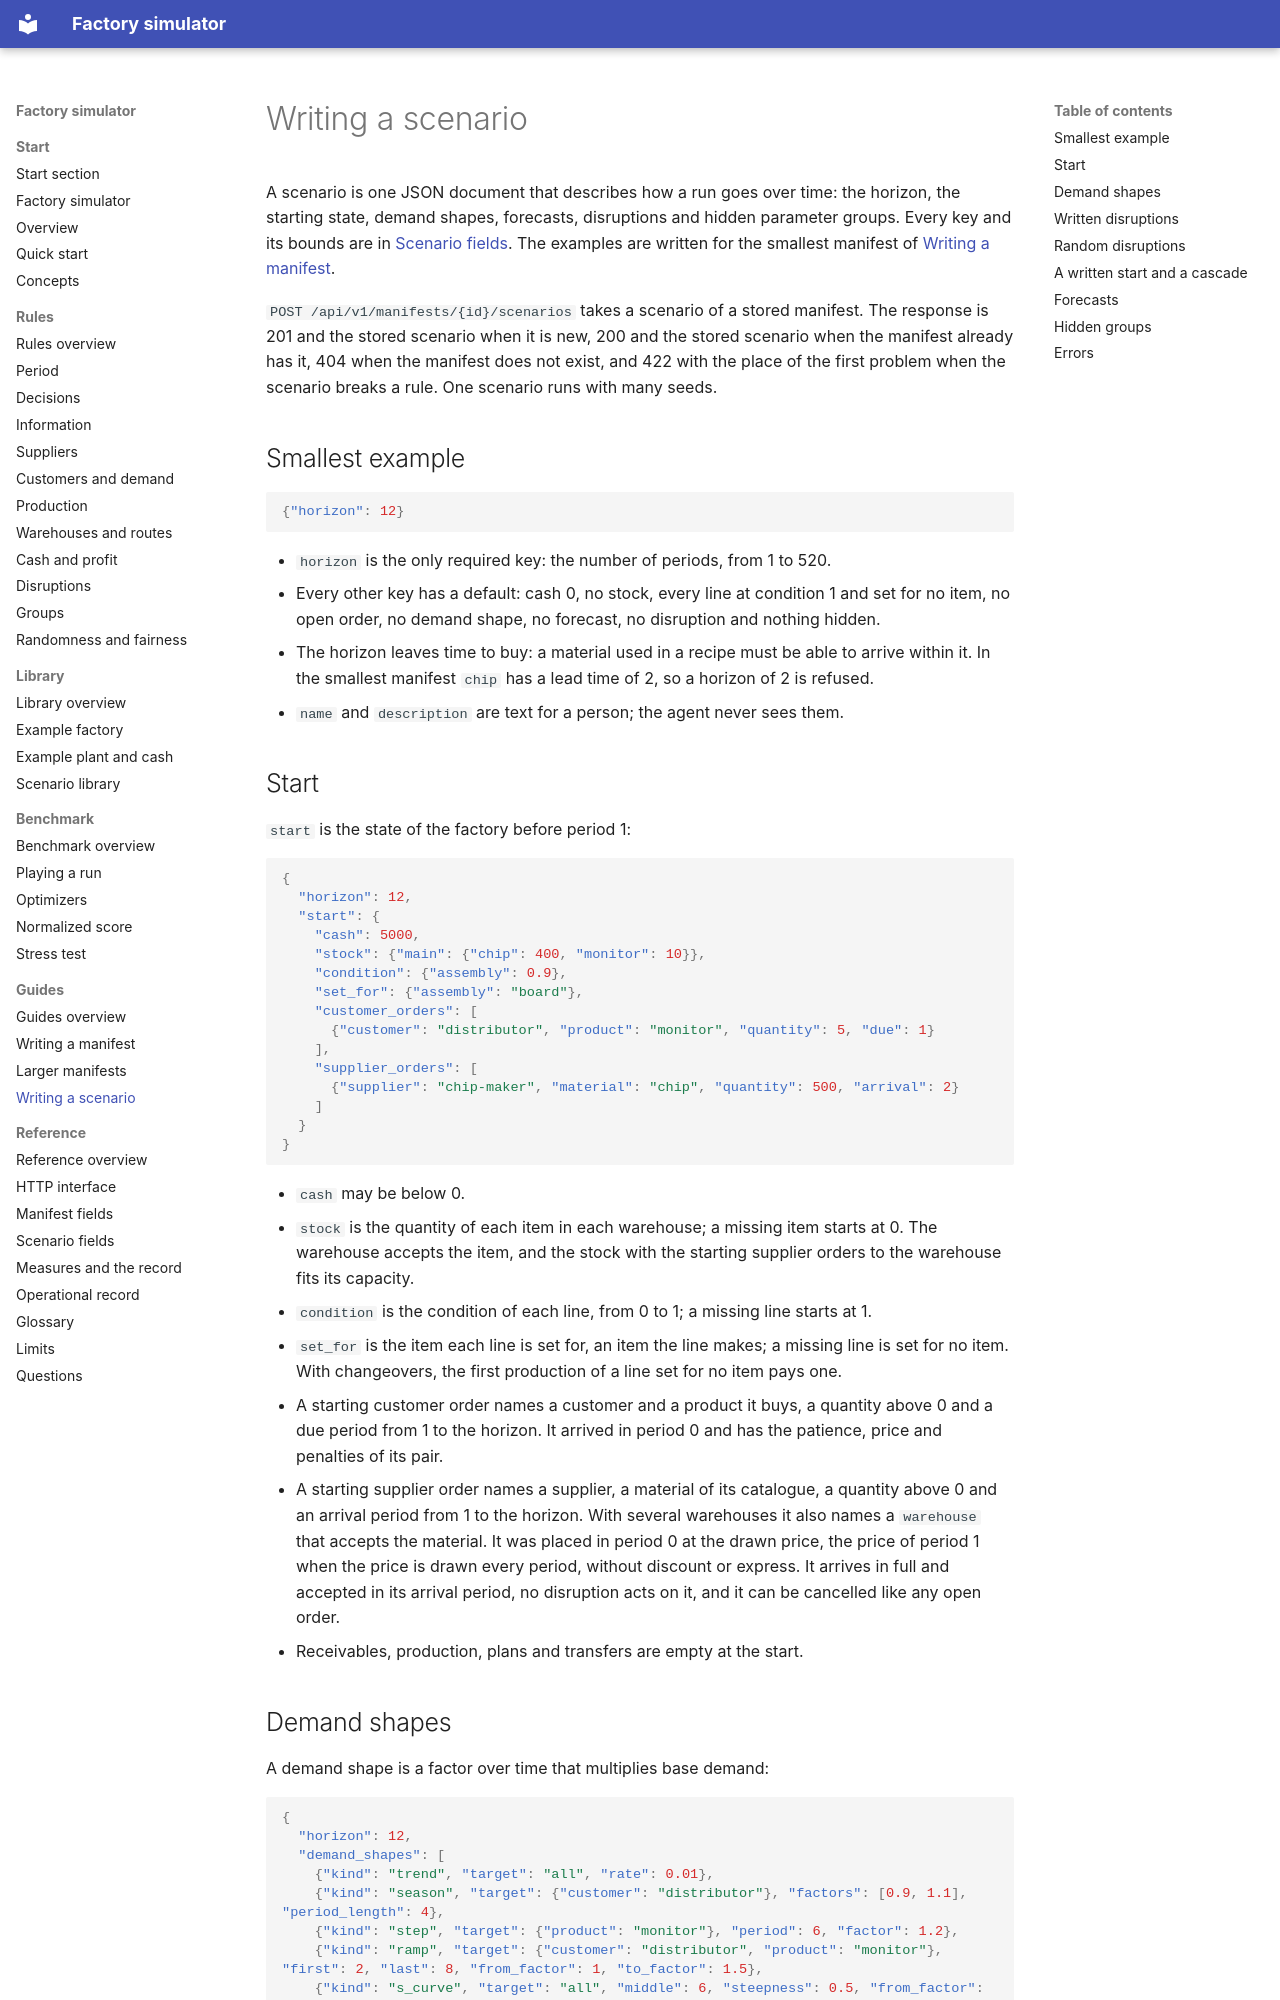

repository: mchojna/factory-simulator · page: guides/writing-a-scenario/index.html · generator: mkdocs

# Writing a scenario

A scenario is one JSON document that describes how a run goes over time: the horizon,
the starting state, demand shapes, forecasts, disruptions and hidden parameter groups.
Every key and its bounds are in [Scenario fields](../reference/scenario-fields.md). The
examples are written for the smallest manifest of
[Writing a manifest](writing-a-manifest.md).

`POST /api/v1/manifests/{id}/scenarios` takes a scenario of a stored manifest. The
response is 201 and the stored scenario when it is new, 200 and the stored scenario when
the manifest already has it, 404 when the manifest does not exist, and 422 with the
place of the first problem when the scenario breaks a rule. One scenario runs with many
seeds.

## Smallest example

```json
{"horizon": 12}
```

- `horizon` is the only required key: the number of periods, from 1 to 520.
- Every other key has a default: cash 0, no stock, every line at condition 1 and set for
  no item, no open order, no demand shape, no forecast, no disruption and nothing
  hidden.
- The horizon leaves time to buy: a material used in a recipe must be able to arrive
  within it. In the smallest manifest `chip` has a lead time of 2, so a horizon of 2 is
  refused.
- `name` and `description` are text for a person; the agent never sees them.

## Start

`start` is the state of the factory before period 1:

```json
{
  "horizon": 12,
  "start": {
    "cash": 5000,
    "stock": {"main": {"chip": 400, "monitor": 10}},
    "condition": {"assembly": 0.9},
    "set_for": {"assembly": "board"},
    "customer_orders": [
      {"customer": "distributor", "product": "monitor", "quantity": 5, "due": 1}
    ],
    "supplier_orders": [
      {"supplier": "chip-maker", "material": "chip", "quantity": 500, "arrival": 2}
    ]
  }
}
```

- `cash` may be below 0.
- `stock` is the quantity of each item in each warehouse; a missing item starts at 0.
  The warehouse accepts the item, and the stock with the starting supplier orders to the
  warehouse fits its capacity.
- `condition` is the condition of each line, from 0 to 1; a missing line starts at 1.
- `set_for` is the item each line is set for, an item the line makes; a missing line is
  set for no item. With changeovers, the first production of a line set for no item pays
  one.
- A starting customer order names a customer and a product it buys, a quantity above 0
  and a due period from 1 to the horizon. It arrived in period 0 and has the patience,
  price and penalties of its pair.
- A starting supplier order names a supplier, a material of its catalogue, a quantity
  above 0 and an arrival period from 1 to the horizon. With several warehouses it also
  names a `warehouse` that accepts the material. It was placed in period 0 at the drawn
  price, the price of period 1 when the price is drawn every period, without discount or
  express. It arrives in full and accepted in its arrival period, no disruption acts on
  it, and it can be cancelled like any open order.
- Receivables, production, plans and transfers are empty at the start.
